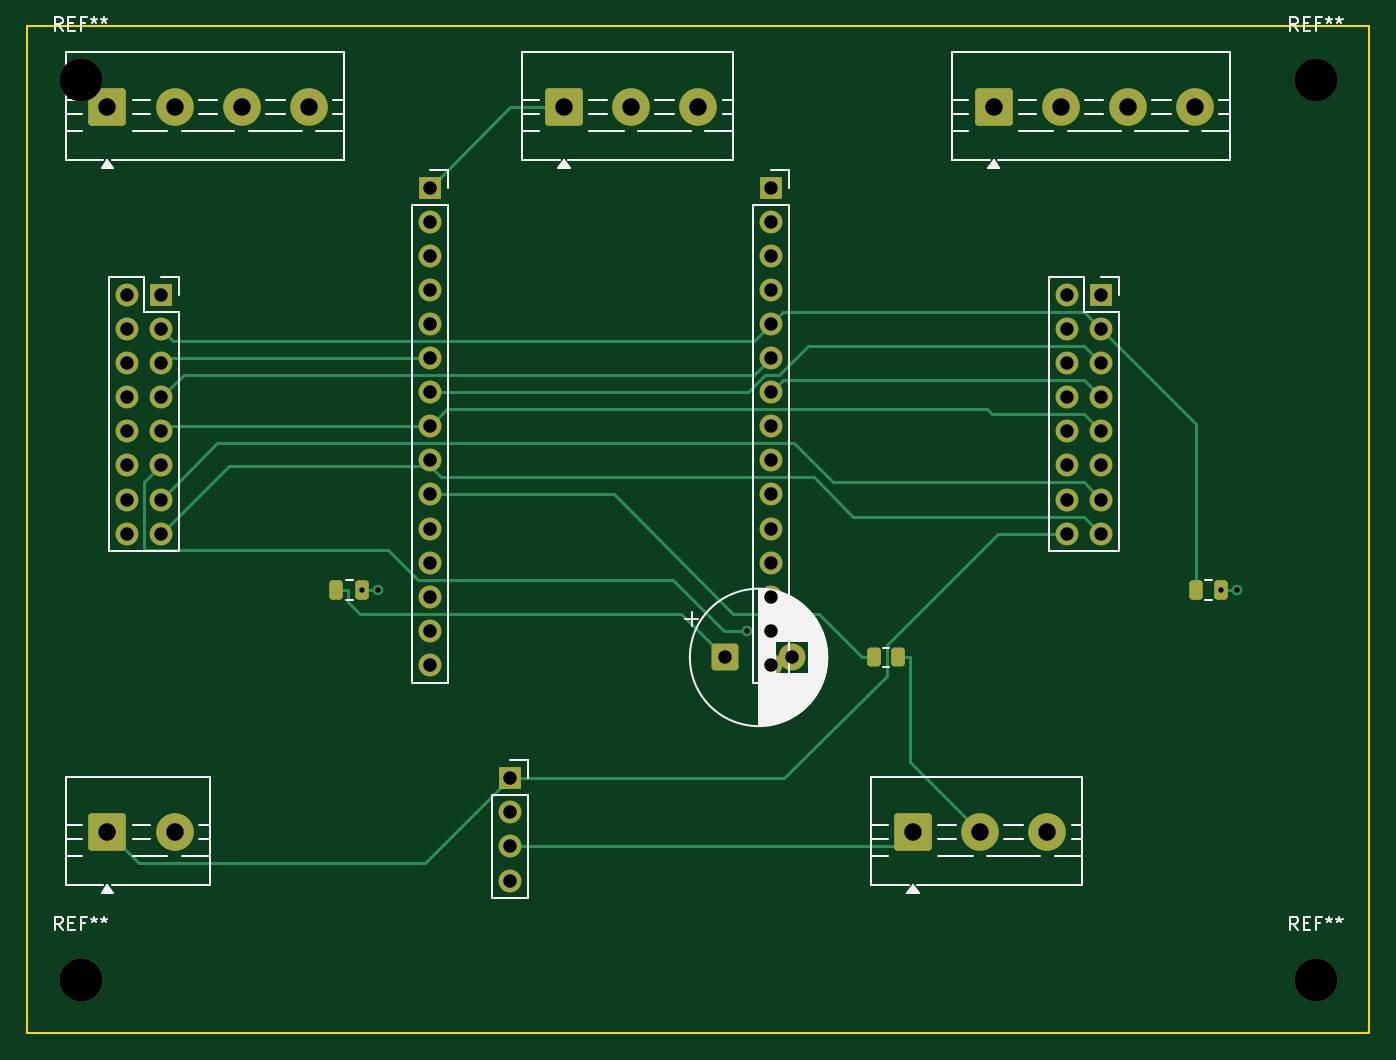
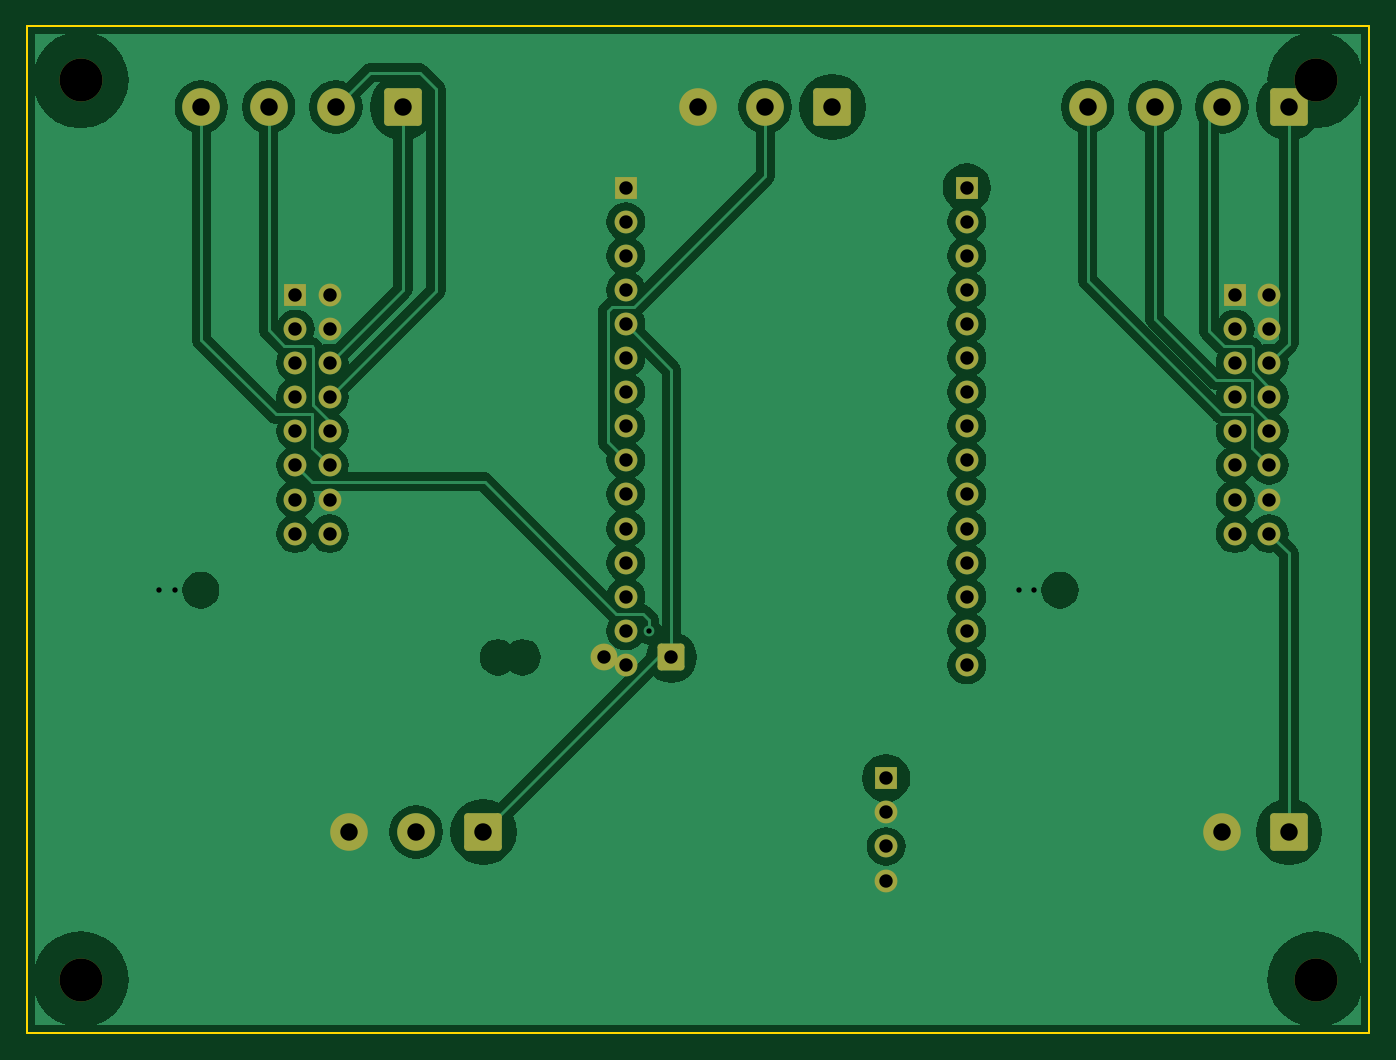
Circuit board: 10 layer files. Board 100.0 x 75.0 mm.
- bottom_copper: controller-B_Cu.gbr (44048 bytes)
- bottom_mask: controller-B_Mask.gbr (3844 bytes)
- paste: controller-B_Paste.gbr (453 bytes)
- bottom_silk: controller-B_Silkscreen.gbr (454 bytes)
- outline: controller-Edge_Cuts.gbr (560 bytes)
- top_copper: controller-F_Cu.gbr (10712 bytes)
- top_mask: controller-F_Mask.gbr (4264 bytes)
- paste: controller-F_Paste.gbr (1413 bytes)
- top_silk: controller-F_Silkscreen.gbr (21969 bytes)
- drill: controller.drl (1673 bytes)

=== bottom_copper: controller-B_Cu.gbr (44048 bytes, source omitted) ===
=== bottom_mask: controller-B_Mask.gbr ===
%TF.GenerationSoftware,KiCad,Pcbnew,9.0.9*%
%TF.CreationDate,2026-06-10T08:34:20+03:00*%
%TF.ProjectId,controller,636f6e74-726f-46c6-9c65-722e6b696361,rev?*%
%TF.SameCoordinates,Original*%
%TF.FileFunction,Soldermask,Bot*%
%TF.FilePolarity,Negative*%
%FSLAX46Y46*%
G04 Gerber Fmt 4.6, Leading zero omitted, Abs format (unit mm)*
G04 Created by KiCad (PCBNEW 9.0.9) date 2026-06-10 08:34:20*
%MOMM*%
%LPD*%
G01*
G04 APERTURE LIST*
G04 Aperture macros list*
%AMRoundRect*
0 Rectangle with rounded corners*
0 $1 Rounding radius*
0 $2 $3 $4 $5 $6 $7 $8 $9 X,Y pos of 4 corners*
0 Add a 4 corners polygon primitive as box body*
4,1,4,$2,$3,$4,$5,$6,$7,$8,$9,$2,$3,0*
0 Add four circle primitives for the rounded corners*
1,1,$1+$1,$2,$3*
1,1,$1+$1,$4,$5*
1,1,$1+$1,$6,$7*
1,1,$1+$1,$8,$9*
0 Add four rect primitives between the rounded corners*
20,1,$1+$1,$2,$3,$4,$5,0*
20,1,$1+$1,$4,$5,$6,$7,0*
20,1,$1+$1,$6,$7,$8,$9,0*
20,1,$1+$1,$8,$9,$2,$3,0*%
G04 Aperture macros list end*
%ADD10RoundRect,0.250001X-1.149999X-1.149999X1.149999X-1.149999X1.149999X1.149999X-1.149999X1.149999X0*%
%ADD11C,2.800000*%
%ADD12C,3.200000*%
%ADD13R,1.700000X1.700000*%
%ADD14C,1.700000*%
%ADD15RoundRect,0.250000X-0.750000X-0.750000X0.750000X-0.750000X0.750000X0.750000X-0.750000X0.750000X0*%
%ADD16C,2.000000*%
G04 APERTURE END LIST*
D10*
%TO.C,J3*%
X72000000Y-6000000D03*
D11*
X77000000Y-6000000D03*
X82000000Y-6000000D03*
X87000000Y-6000000D03*
%TD*%
D10*
%TO.C,J2*%
X6000000Y-6000000D03*
D11*
X11000000Y-6000000D03*
X16000000Y-6000000D03*
X21000000Y-6000000D03*
%TD*%
D12*
%TO.C,REF\u002A\u002A*%
X96000000Y-4000000D03*
%TD*%
D13*
%TO.C,A2*%
X80000000Y-20000000D03*
D14*
X77460000Y-20000000D03*
X80000000Y-22540000D03*
X77460000Y-22540000D03*
X80000000Y-25080000D03*
X77460000Y-25080000D03*
X80000000Y-27620000D03*
X77460000Y-27620000D03*
X80000000Y-30160000D03*
X77460000Y-30160000D03*
X80000000Y-32700000D03*
X77460000Y-32700000D03*
X80000000Y-35240000D03*
X77460000Y-35240000D03*
X80000000Y-37780000D03*
X77460000Y-37780000D03*
%TD*%
D13*
%TO.C,U1L*%
X30000000Y-12000000D03*
D14*
X30000000Y-14540000D03*
X30000000Y-17080000D03*
X30000000Y-19620000D03*
X30000000Y-22160000D03*
X30000000Y-24700000D03*
X30000000Y-27240000D03*
X30000000Y-29780000D03*
X30000000Y-32320000D03*
X30000000Y-34860000D03*
X30000000Y-37400000D03*
X30000000Y-39940000D03*
X30000000Y-42480000D03*
X30000000Y-45020000D03*
X30000000Y-47560000D03*
%TD*%
D15*
%TO.C,C1*%
X52000000Y-47000000D03*
D16*
X57000000Y-47000000D03*
%TD*%
D10*
%TO.C,J5*%
X40000000Y-6000000D03*
D11*
X45000000Y-6000000D03*
X50000000Y-6000000D03*
%TD*%
D13*
%TO.C,BK1*%
X36000000Y-56000000D03*
D14*
X36000000Y-58540000D03*
X36000000Y-61080000D03*
X36000000Y-63620000D03*
%TD*%
D13*
%TO.C,U1R*%
X55400000Y-12000000D03*
D14*
X55400000Y-14540000D03*
X55400000Y-17080000D03*
X55400000Y-19620000D03*
X55400000Y-22160000D03*
X55400000Y-24700000D03*
X55400000Y-27240000D03*
X55400000Y-29780000D03*
X55400000Y-32320000D03*
X55400000Y-34860000D03*
X55400000Y-37400000D03*
X55400000Y-39940000D03*
X55400000Y-42480000D03*
X55400000Y-45020000D03*
X55400000Y-47560000D03*
%TD*%
D12*
%TO.C,REF\u002A\u002A*%
X96000000Y-71000000D03*
%TD*%
D10*
%TO.C,J1*%
X6000000Y-60000000D03*
D11*
X11000000Y-60000000D03*
%TD*%
D12*
%TO.C,REF\u002A\u002A*%
X4000000Y-71000000D03*
%TD*%
D10*
%TO.C,J4*%
X66000000Y-60000000D03*
D11*
X71000000Y-60000000D03*
X76000000Y-60000000D03*
%TD*%
D13*
%TO.C,A1*%
X10000000Y-20000000D03*
D14*
X7460000Y-20000000D03*
X10000000Y-22540000D03*
X7460000Y-22540000D03*
X10000000Y-25080000D03*
X7460000Y-25080000D03*
X10000000Y-27620000D03*
X7460000Y-27620000D03*
X10000000Y-30160000D03*
X7460000Y-30160000D03*
X10000000Y-32700000D03*
X7460000Y-32700000D03*
X10000000Y-35240000D03*
X7460000Y-35240000D03*
X10000000Y-37780000D03*
X7460000Y-37780000D03*
%TD*%
D12*
%TO.C,REF\u002A\u002A*%
X4000000Y-4000000D03*
%TD*%
M02*

=== paste: controller-B_Paste.gbr ===
%TF.GenerationSoftware,KiCad,Pcbnew,9.0.9*%
%TF.CreationDate,2026-06-10T08:34:20+03:00*%
%TF.ProjectId,controller,636f6e74-726f-46c6-9c65-722e6b696361,rev?*%
%TF.SameCoordinates,Original*%
%TF.FileFunction,Paste,Bot*%
%TF.FilePolarity,Positive*%
%FSLAX46Y46*%
G04 Gerber Fmt 4.6, Leading zero omitted, Abs format (unit mm)*
G04 Created by KiCad (PCBNEW 9.0.9) date 2026-06-10 08:34:20*
%MOMM*%
%LPD*%
G01*
G04 APERTURE LIST*
G04 APERTURE END LIST*
M02*

=== bottom_silk: controller-B_Silkscreen.gbr ===
%TF.GenerationSoftware,KiCad,Pcbnew,9.0.9*%
%TF.CreationDate,2026-06-10T08:34:20+03:00*%
%TF.ProjectId,controller,636f6e74-726f-46c6-9c65-722e6b696361,rev?*%
%TF.SameCoordinates,Original*%
%TF.FileFunction,Legend,Bot*%
%TF.FilePolarity,Positive*%
%FSLAX46Y46*%
G04 Gerber Fmt 4.6, Leading zero omitted, Abs format (unit mm)*
G04 Created by KiCad (PCBNEW 9.0.9) date 2026-06-10 08:34:20*
%MOMM*%
%LPD*%
G01*
G04 APERTURE LIST*
G04 APERTURE END LIST*
M02*

=== outline: controller-Edge_Cuts.gbr ===
%TF.GenerationSoftware,KiCad,Pcbnew,9.0.9*%
%TF.CreationDate,2026-06-10T08:34:20+03:00*%
%TF.ProjectId,controller,636f6e74-726f-46c6-9c65-722e6b696361,rev?*%
%TF.SameCoordinates,Original*%
%TF.FileFunction,Profile,NP*%
%FSLAX46Y46*%
G04 Gerber Fmt 4.6, Leading zero omitted, Abs format (unit mm)*
G04 Created by KiCad (PCBNEW 9.0.9) date 2026-06-10 08:34:20*
%MOMM*%
%LPD*%
G01*
G04 APERTURE LIST*
%TA.AperFunction,Profile*%
%ADD10C,0.150000*%
%TD*%
G04 APERTURE END LIST*
D10*
X0Y0D02*
X100000000Y0D01*
X100000000Y-75000000D01*
X0Y-75000000D01*
X0Y0D01*
M02*

=== top_copper: controller-F_Cu.gbr (10712 bytes, source omitted) ===
=== top_mask: controller-F_Mask.gbr ===
%TF.GenerationSoftware,KiCad,Pcbnew,9.0.9*%
%TF.CreationDate,2026-06-10T08:34:20+03:00*%
%TF.ProjectId,controller,636f6e74-726f-46c6-9c65-722e6b696361,rev?*%
%TF.SameCoordinates,Original*%
%TF.FileFunction,Soldermask,Top*%
%TF.FilePolarity,Negative*%
%FSLAX46Y46*%
G04 Gerber Fmt 4.6, Leading zero omitted, Abs format (unit mm)*
G04 Created by KiCad (PCBNEW 9.0.9) date 2026-06-10 08:34:20*
%MOMM*%
%LPD*%
G01*
G04 APERTURE LIST*
G04 Aperture macros list*
%AMRoundRect*
0 Rectangle with rounded corners*
0 $1 Rounding radius*
0 $2 $3 $4 $5 $6 $7 $8 $9 X,Y pos of 4 corners*
0 Add a 4 corners polygon primitive as box body*
4,1,4,$2,$3,$4,$5,$6,$7,$8,$9,$2,$3,0*
0 Add four circle primitives for the rounded corners*
1,1,$1+$1,$2,$3*
1,1,$1+$1,$4,$5*
1,1,$1+$1,$6,$7*
1,1,$1+$1,$8,$9*
0 Add four rect primitives between the rounded corners*
20,1,$1+$1,$2,$3,$4,$5,0*
20,1,$1+$1,$4,$5,$6,$7,0*
20,1,$1+$1,$6,$7,$8,$9,0*
20,1,$1+$1,$8,$9,$2,$3,0*%
G04 Aperture macros list end*
%ADD10RoundRect,0.250001X-1.149999X-1.149999X1.149999X-1.149999X1.149999X1.149999X-1.149999X1.149999X0*%
%ADD11C,2.800000*%
%ADD12C,3.200000*%
%ADD13R,1.700000X1.700000*%
%ADD14C,1.700000*%
%ADD15RoundRect,0.250000X-0.750000X-0.750000X0.750000X-0.750000X0.750000X0.750000X-0.750000X0.750000X0*%
%ADD16C,2.000000*%
%ADD17RoundRect,0.250000X-0.250000X-0.475000X0.250000X-0.475000X0.250000X0.475000X-0.250000X0.475000X0*%
%ADD18RoundRect,0.250000X-0.262500X-0.450000X0.262500X-0.450000X0.262500X0.450000X-0.262500X0.450000X0*%
G04 APERTURE END LIST*
D10*
%TO.C,J3*%
X72000000Y-6000000D03*
D11*
X77000000Y-6000000D03*
X82000000Y-6000000D03*
X87000000Y-6000000D03*
%TD*%
D10*
%TO.C,J2*%
X6000000Y-6000000D03*
D11*
X11000000Y-6000000D03*
X16000000Y-6000000D03*
X21000000Y-6000000D03*
%TD*%
D12*
%TO.C,REF\u002A\u002A*%
X96000000Y-4000000D03*
%TD*%
D13*
%TO.C,A2*%
X80000000Y-20000000D03*
D14*
X77460000Y-20000000D03*
X80000000Y-22540000D03*
X77460000Y-22540000D03*
X80000000Y-25080000D03*
X77460000Y-25080000D03*
X80000000Y-27620000D03*
X77460000Y-27620000D03*
X80000000Y-30160000D03*
X77460000Y-30160000D03*
X80000000Y-32700000D03*
X77460000Y-32700000D03*
X80000000Y-35240000D03*
X77460000Y-35240000D03*
X80000000Y-37780000D03*
X77460000Y-37780000D03*
%TD*%
D13*
%TO.C,U1L*%
X30000000Y-12000000D03*
D14*
X30000000Y-14540000D03*
X30000000Y-17080000D03*
X30000000Y-19620000D03*
X30000000Y-22160000D03*
X30000000Y-24700000D03*
X30000000Y-27240000D03*
X30000000Y-29780000D03*
X30000000Y-32320000D03*
X30000000Y-34860000D03*
X30000000Y-37400000D03*
X30000000Y-39940000D03*
X30000000Y-42480000D03*
X30000000Y-45020000D03*
X30000000Y-47560000D03*
%TD*%
D15*
%TO.C,C1*%
X52000000Y-47000000D03*
D16*
X57000000Y-47000000D03*
%TD*%
D10*
%TO.C,J5*%
X40000000Y-6000000D03*
D11*
X45000000Y-6000000D03*
X50000000Y-6000000D03*
%TD*%
D13*
%TO.C,BK1*%
X36000000Y-56000000D03*
D14*
X36000000Y-58540000D03*
X36000000Y-61080000D03*
X36000000Y-63620000D03*
%TD*%
D13*
%TO.C,U1R*%
X55400000Y-12000000D03*
D14*
X55400000Y-14540000D03*
X55400000Y-17080000D03*
X55400000Y-19620000D03*
X55400000Y-22160000D03*
X55400000Y-24700000D03*
X55400000Y-27240000D03*
X55400000Y-29780000D03*
X55400000Y-32320000D03*
X55400000Y-34860000D03*
X55400000Y-37400000D03*
X55400000Y-39940000D03*
X55400000Y-42480000D03*
X55400000Y-45020000D03*
X55400000Y-47560000D03*
%TD*%
D12*
%TO.C,REF\u002A\u002A*%
X96000000Y-71000000D03*
%TD*%
D17*
%TO.C,C2*%
X23050000Y-42000000D03*
X24950000Y-42000000D03*
%TD*%
D10*
%TO.C,J1*%
X6000000Y-60000000D03*
D11*
X11000000Y-60000000D03*
%TD*%
D12*
%TO.C,REF\u002A\u002A*%
X4000000Y-71000000D03*
%TD*%
D17*
%TO.C,C3*%
X87050000Y-42000000D03*
X88950000Y-42000000D03*
%TD*%
D10*
%TO.C,J4*%
X66000000Y-60000000D03*
D11*
X71000000Y-60000000D03*
X76000000Y-60000000D03*
%TD*%
D13*
%TO.C,A1*%
X10000000Y-20000000D03*
D14*
X7460000Y-20000000D03*
X10000000Y-22540000D03*
X7460000Y-22540000D03*
X10000000Y-25080000D03*
X7460000Y-25080000D03*
X10000000Y-27620000D03*
X7460000Y-27620000D03*
X10000000Y-30160000D03*
X7460000Y-30160000D03*
X10000000Y-32700000D03*
X7460000Y-32700000D03*
X10000000Y-35240000D03*
X7460000Y-35240000D03*
X10000000Y-37780000D03*
X7460000Y-37780000D03*
%TD*%
D18*
%TO.C,R1*%
X63087500Y-47000000D03*
X64912500Y-47000000D03*
%TD*%
D12*
%TO.C,REF\u002A\u002A*%
X4000000Y-4000000D03*
%TD*%
M02*

=== paste: controller-F_Paste.gbr (1413 bytes, source withheld) ===
=== top_silk: controller-F_Silkscreen.gbr (21969 bytes, source omitted) ===
=== drill: controller.drl ===
M48
; DRILL file {KiCad 9.0.9} date 2026-06-10T08:34:21+0300
; FORMAT={-:-/ absolute / metric / decimal}
; #@! TF.CreationDate,2026-06-10T08:34:21+03:00
; #@! TF.GenerationSoftware,Kicad,Pcbnew,9.0.9
; #@! TF.FileFunction,MixedPlating,1,2
FMAT,2
METRIC
; #@! TA.AperFunction,Plated,PTH,ViaDrill
T1C0.400
; #@! TA.AperFunction,Plated,PTH,ComponentDrill
T2C1.000
; #@! TA.AperFunction,Plated,PTH,ComponentDrill
T3C1.300
; #@! TA.AperFunction,NonPlated,NPTH,ComponentDrill
T4C3.200
%
G90
G05
T1
X24.95Y-42.0
X26.135Y-42.0
X53.642Y-45.068
X88.95Y-42.0
X90.129Y-42.0
T2
X7.46Y-20.0
X7.46Y-22.54
X7.46Y-25.08
X7.46Y-27.62
X7.46Y-30.16
X7.46Y-32.7
X7.46Y-35.24
X7.46Y-37.78
X10.0Y-20.0
X10.0Y-22.54
X10.0Y-25.08
X10.0Y-27.62
X10.0Y-30.16
X10.0Y-32.7
X10.0Y-35.24
X10.0Y-37.78
X30.0Y-12.0
X30.0Y-14.54
X30.0Y-17.08
X30.0Y-19.62
X30.0Y-22.16
X30.0Y-24.7
X30.0Y-27.24
X30.0Y-29.78
X30.0Y-32.32
X30.0Y-34.86
X30.0Y-37.4
X30.0Y-39.94
X30.0Y-42.48
X30.0Y-45.02
X30.0Y-47.56
X36.0Y-56.0
X36.0Y-58.54
X36.0Y-61.08
X36.0Y-63.62
X52.0Y-47.0
X55.4Y-12.0
X55.4Y-14.54
X55.4Y-17.08
X55.4Y-19.62
X55.4Y-22.16
X55.4Y-24.7
X55.4Y-27.24
X55.4Y-29.78
X55.4Y-32.32
X55.4Y-34.86
X55.4Y-37.4
X55.4Y-39.94
X55.4Y-42.48
X55.4Y-45.02
X55.4Y-47.56
X57.0Y-47.0
X77.46Y-20.0
X77.46Y-22.54
X77.46Y-25.08
X77.46Y-27.62
X77.46Y-30.16
X77.46Y-32.7
X77.46Y-35.24
X77.46Y-37.78
X80.0Y-20.0
X80.0Y-22.54
X80.0Y-25.08
X80.0Y-27.62
X80.0Y-30.16
X80.0Y-32.7
X80.0Y-35.24
X80.0Y-37.78
T3
X6.0Y-6.0
X6.0Y-60.0
X11.0Y-6.0
X11.0Y-60.0
X16.0Y-6.0
X21.0Y-6.0
X40.0Y-6.0
X45.0Y-6.0
X50.0Y-6.0
X66.0Y-60.0
X71.0Y-60.0
X72.0Y-6.0
X76.0Y-60.0
X77.0Y-6.0
X82.0Y-6.0
X87.0Y-6.0
T4
X4.0Y-4.0
X4.0Y-71.0
X96.0Y-4.0
X96.0Y-71.0
M30
